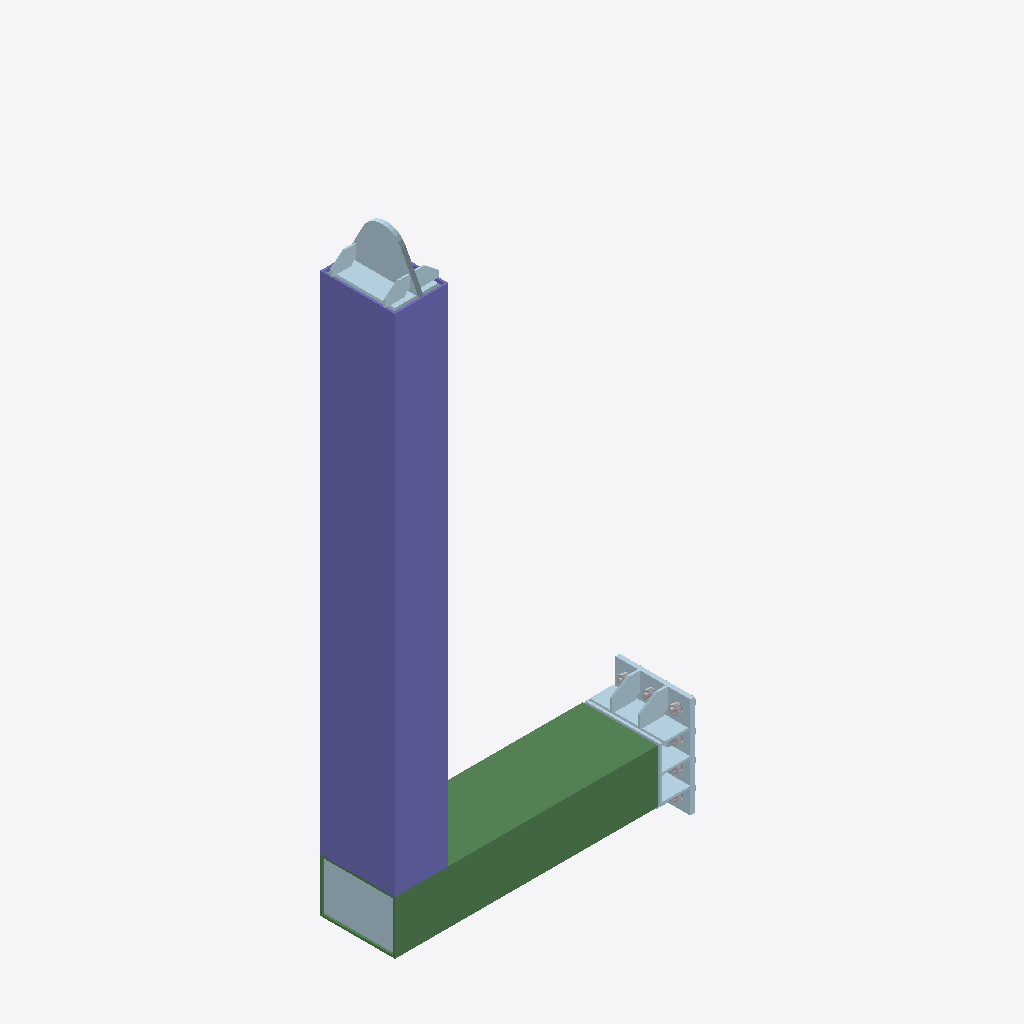
Isometric view of an IFC building model (IFC-SPF (STEP), schema IFC2X3, length unit millimetre), seen from the south-west, elements coloured by IFC class: 13 plates (pale blue), 6 other elements (light grey), 1 column (violet), 1 beam (green).
Extent 1.4 m × 0.3 m × 2.9 m (x, y, z). Storeys (1): Undefined at 0.00 m. Elements (45): 23 IfcMechanicalFastener, 20 IfcPlate, 1 IfcBeam, 1 IfcColumn.

HEADER;
FILE_DESCRIPTION(('ViewDefinition[CoordinationView_V2.0, QuantityTakeOffAddOnView]','ExchangeRequirement[Structural, SurfaceGeometry]','Option [BaseQuantities:On]','Option [GridExport:On]','Option [Assemblies:Off]','Option [Bolts:On]','Option [Rebars:On]','Option [PourObjects:Off]','Option [Welds:Off]','Option [SurfaceTreatments:On]','Option [LocationBy:0]','[4 more]'),'2;1');
FILE_NAME('5-2-A51.ifc','2026-03-10T09:15:03',('DESKTOP-NLV509P\\Ahmed'),('Structural Designer'),'IFC Parser version: 3.13.2','Tekla Structures 2023 Service Pack 8, IFC Export','');
FILE_SCHEMA(('IFC2X3'));
ENDSEC;
DATA;
#37=IFCPROJECT('1PVd3spb1AAOo3xe_rOsM8',#5,'Undefined',$,$,$,$,(#11),#36);
#39=IFCSITE('33dEUJXq11gPxkav$lLiWE',#5,'Undefined',$,$,#38,$,$,.ELEMENT.,$,$,$,$,$);
#41=IFCBUILDING('0xRLhEn11218rFU_xFDnub',#5,'Undefined',$,$,#40,$,$,.ELEMENT.,$,$,$);
#43=IFCBUILDINGSTOREY('3gJPpYF7LCbf7I109fNVl5',#5,'Undefined',$,$,#42,$,$,.ELEMENT.,0.0);
#2357=IFCCOLUMN('25r2joMwnETu62iCSTP24Z',#179,'B2-¿Ú350x250x10','TUB350X250X10 ',$,#2356,#2353,'ID85d42b72-5bac-4e77-8182-b0c71d642123');
#1909=IFCBEAM('0CIN_d_ff2h9gNuYUqJ$ZE',#179,'B2-¿Ú350x250x10','TUB350X250X10 ',$,#1908,#1905,'ID0c497fa7-fa9a-42ac-9a97-e227b44ff8ce');
#2292=IFCPLATE('2CjEbpEJT7Wxk7s01X4ugq',#179,'PLATE-6','PL6*230',$,#2291,#2288,'ID8cb4e973-3937-4783-bb87-d80061138ab4');
#1812=IFCPLATE('24QZyyf9H1mgue36hT9MIW',#179,'PLATE-20','PL20*350',$,#1811,#1808,'ID846a3f3c-a494-41c2-ae28-0c6add2564a0');
#2160=IFCPLATE('3Xzk4S0H1FEv$X1v6wD6mj',#390,'PLATE-22','PL22*220',$,#2159,#2154,'IDe1f6e11c-0110-4f3b-9fe1-0791ba346c2d');
#2234=IFCPLATE('1qVhFX1f12vhXgE3Uh8tfh',#179,'PLATE-16','PL16*230',$,#2233,#2230,'ID747eb3e1-0690-42e6-b86a-3837ab237a6b');
#1456=IFCPLATE('1aLaGgKS16BODFzQB2z82S',#44,'PLATE-10','PL10*130',$,#1455,#1452,'ID6456442a-51c0-462d-834f-f5a2c2f4809c');
#1296=IFCPLATE('0_WVGoq8j76OvUSwbJ0FVA',#390,'PLATE-10','PL10*110',$,#1295,#1292,'ID3e81f432-d08b-4719-8e5e-73a95300f7ca');
#1321=IFCPLATE('0Ln59Ou957tRmfuV$eLb_2',#390,'PLATE-10','PL10*110',$,#1320,#1317,'ID15c45258-e091-47dd-bc29-e1ffe8565f82');
#1752=IFCPLATE('1iTbzTyhrBIhk1Qi3gcvTt',#179,'PLATE-12','PL12*250',$,#1751,#1748,'ID6c765f5d-f2bd-4b4a-bb81-6ac0ea9b9777');
#1510=IFCPLATE('3XjJTcH5j1sgjO6JH_b3aW',#44,'PLATE-10','PL10*130',$,#1509,#1506,'IDe1b53766-445b-41da-ab58-19347e943920');
#1252=IFCPLATE('0j65KLPub3XuZLi7uqO6jM',#179,'PLATE-10','PL10*105',$,#1251,#1248,'ID2d185515-6789-4387-88d5-b07e34606b56');
#2052=IFCPLATE('0mIGiwypvBIh1lR3unVqvl',#390,'PLATE-8','PL8*80',$,#2051,#2048,'ID30490b3a-f33e-4b4a-b06f-6c3e317f4e6f');
#2012=IFCPLATE('2_2NHd0I1DzwYWK02Op2_y',#390,'PLATE-8','PL8*80',$,#2011,#2008,'IDbe097467-0120-4df7-a8a0-500098cc2fbc');
#2061=IFCPLATE('15OTFQZNDEdPLN4ufkt6eo',#390,'PLATE-8','PL8*80',$,#2060,#2057,'ID4561d3da-8d73-4e9d-9557-138a6edc6a32');
#924=IFCMECHANICALFASTENER('2qy4gB2T5CROde1zWRbm_l',#390,'Bolt assembly',$,$,#923,#920,'IDb4f04a8b-09d1-4c6d-89e8-07d81b970faf',24.0,85.0);
#917=IFCMECHANICALFASTENER('2_tP0ZmxX0$8Qj85seB3vG',#390,'Bolt assembly',$,$,#916,#913,'IDbedd9023-c3b8-40fc-86ad-205da82c3e50',24.0,85.0);
#938=IFCMECHANICALFASTENER('3ohP48kwz58B2WhPJgnJ9d',#390,'Bolt assembly',$,$,#937,#934,'IDf2ad9108-bbaf-4520-b0a0-ad94eac53267',24.0,85.0);
#952=IFCMECHANICALFASTENER('3Acczrz8XCd9xqip$yCM3B',#390,'Bolt assembly',$,$,#951,#948,'IDca9a6f75-f488-4c9c-9ef4-b33ffc3160cb',24.0,85.0);
#901=IFCMECHANICALFASTENER('3jLQ00TFfC3v10pflRGl1g',#390,'Bolt assembly',$,$,#900,#896,'IDed55a000-74fa-4c0f-9040-ce9bdb42f06a',24.0,85.0);
#973=IFCMECHANICALFASTENER('2u1Hcbna97hReRGCVGNU_K',#390,'Bolt assembly',$,$,#972,#969,'IDb80519a5-c642-47ad-ba1b-40c7d05def94',24.0,85.0);
ENDSEC;
